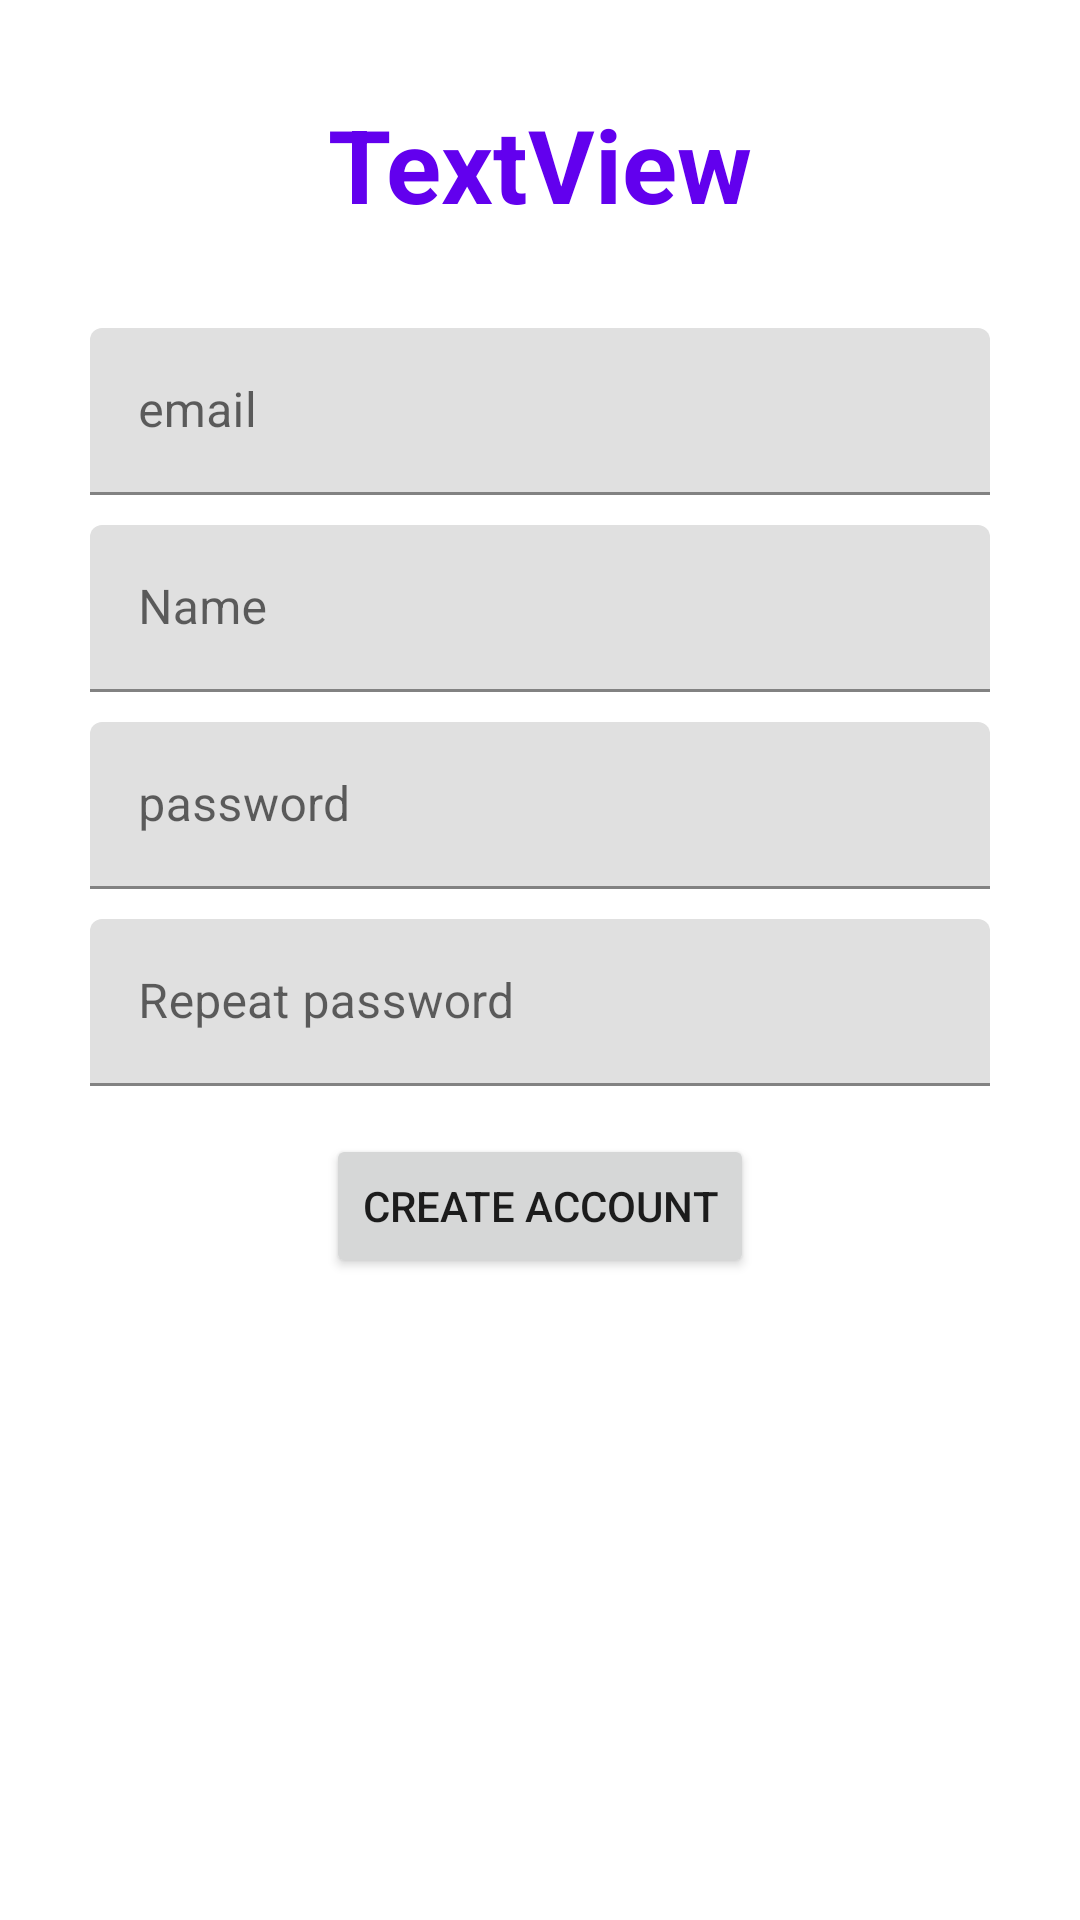

Here is an Android app screen rendered from its layout file. Give the layout XML and the strings, colors and styles it references.
<!-- AndroidManifest.xml: application theme Theme.LangSync -->
<!-- res/layout/fragment_signup.xml -->
<?xml version="1.0" encoding="utf-8"?>
<androidx.coordinatorlayout.widget.CoordinatorLayout
    xmlns:android="http://schemas.android.com/apk/res/android"
    xmlns:app="http://schemas.android.com/apk/res-auto"
    xmlns:tools="http://schemas.android.com/tools"
    android:layout_width="match_parent"
    android:layout_height="match_parent">

    <androidx.constraintlayout.widget.ConstraintLayout
        android:layout_width="match_parent"
        android:layout_height="match_parent"
        tools:context=".fragments.logins.SignupFragment">

        <TextView
            android:id="@+id/textView"
            android:layout_width="wrap_content"
            android:layout_height="wrap_content"
            android:layout_marginTop="32dp"
            android:textColor="#FF6200EE"
            android:textStyle="bold"
            android:text="TextView"
            android:textSize="34sp"
            app:layout_constraintEnd_toEndOf="parent"
            app:layout_constraintStart_toStartOf="parent"
            app:layout_constraintTop_toTopOf="parent" />

        <com.google.android.material.textfield.TextInputLayout
            android:id="@+id/textInputLayoutEmail"
            android:layout_width="match_parent"
            android:layout_height="wrap_content"
            android:layout_marginTop="32dp"
            android:layout_marginLeft="30dp"
            android:layout_marginRight="30dp"
            app:layout_constraintTop_toBottomOf="@+id/textView"
            app:layout_constraintLeft_toLeftOf="parent"
            app:layout_constraintRight_toRightOf="parent"
            tools:layout_editor_absoluteX="1dp">

            <com.google.android.material.textfield.TextInputEditText
                android:id="@+id/et_email"
                android:layout_width="match_parent"
                android:layout_height="wrap_content"
                android:hint="email" />
        </com.google.android.material.textfield.TextInputLayout>

        <com.google.android.material.textfield.TextInputLayout
            android:id="@+id/textInputLayoutName"
            android:layout_width="match_parent"
            android:layout_height="wrap_content"
            android:layout_marginTop="10dp"
            android:layout_marginLeft="30dp"
            android:layout_marginRight="30dp"
            app:layout_constraintTop_toBottomOf="@+id/textInputLayoutEmail"
            app:layout_constraintLeft_toLeftOf="parent"
            app:layout_constraintRight_toRightOf="parent"
            tools:layout_editor_absoluteX="1dp">

            <com.google.android.material.textfield.TextInputEditText
                android:id="@+id/et_name"
                android:layout_width="match_parent"
                android:layout_height="wrap_content"
                android:hint="Name" />
        </com.google.android.material.textfield.TextInputLayout>

        <com.google.android.material.textfield.TextInputLayout
            android:id="@+id/textInputLayout"
            android:layout_width="match_parent"
            android:layout_height="wrap_content"
            android:layout_marginLeft="30dp"
            android:layout_marginTop="10dp"
            android:layout_marginRight="30dp"
            app:layout_constraintLeft_toLeftOf="parent"
            app:layout_constraintRight_toRightOf="parent"
            app:layout_constraintTop_toBottomOf="@+id/textInputLayoutName">

            <com.google.android.material.textfield.TextInputEditText
                android:id="@+id/et_pwd"
                android:inputType="textPassword"
                android:layout_width="match_parent"
                android:layout_height="wrap_content"
                android:hint="password" />
        </com.google.android.material.textfield.TextInputLayout>

        <com.google.android.material.textfield.TextInputLayout
            android:id="@+id/textInputLayout2"
            android:layout_width="match_parent"
            android:layout_height="wrap_content"
            android:layout_marginLeft="30dp"
            android:layout_marginTop="10dp"
            android:layout_marginRight="30dp"
            app:layout_constraintLeft_toLeftOf="parent"
            app:layout_constraintRight_toRightOf="parent"
            app:layout_constraintTop_toBottomOf="@+id/textInputLayout">

            <com.google.android.material.textfield.TextInputEditText
                android:id="@+id/et_pwd2"
                android:layout_width="match_parent"
                android:layout_height="wrap_content"
                android:inputType="textPassword"
                android:hint="Repeat password" />
        </com.google.android.material.textfield.TextInputLayout>


        <Button
            android:id="@+id/button"
            android:layout_width="wrap_content"
            android:layout_height="wrap_content"
            android:layout_marginTop="16dp"
            android:text="Create account"
            app:layout_constraintEnd_toEndOf="parent"
            app:layout_constraintStart_toStartOf="parent"
            app:layout_constraintTop_toBottomOf="@+id/textInputLayout2" />

    </androidx.constraintlayout.widget.ConstraintLayout>

</androidx.coordinatorlayout.widget.CoordinatorLayout>
<!-- resources referenced by this layout -->
<resources>
  <style name="Theme.LangSync" parent="Base.Theme.LangSync" />
  <style name="Base.Theme.LangSync" parent="Theme.MaterialComponents.DayNight.NoActionBar">
          
          
      </style>
</resources>
